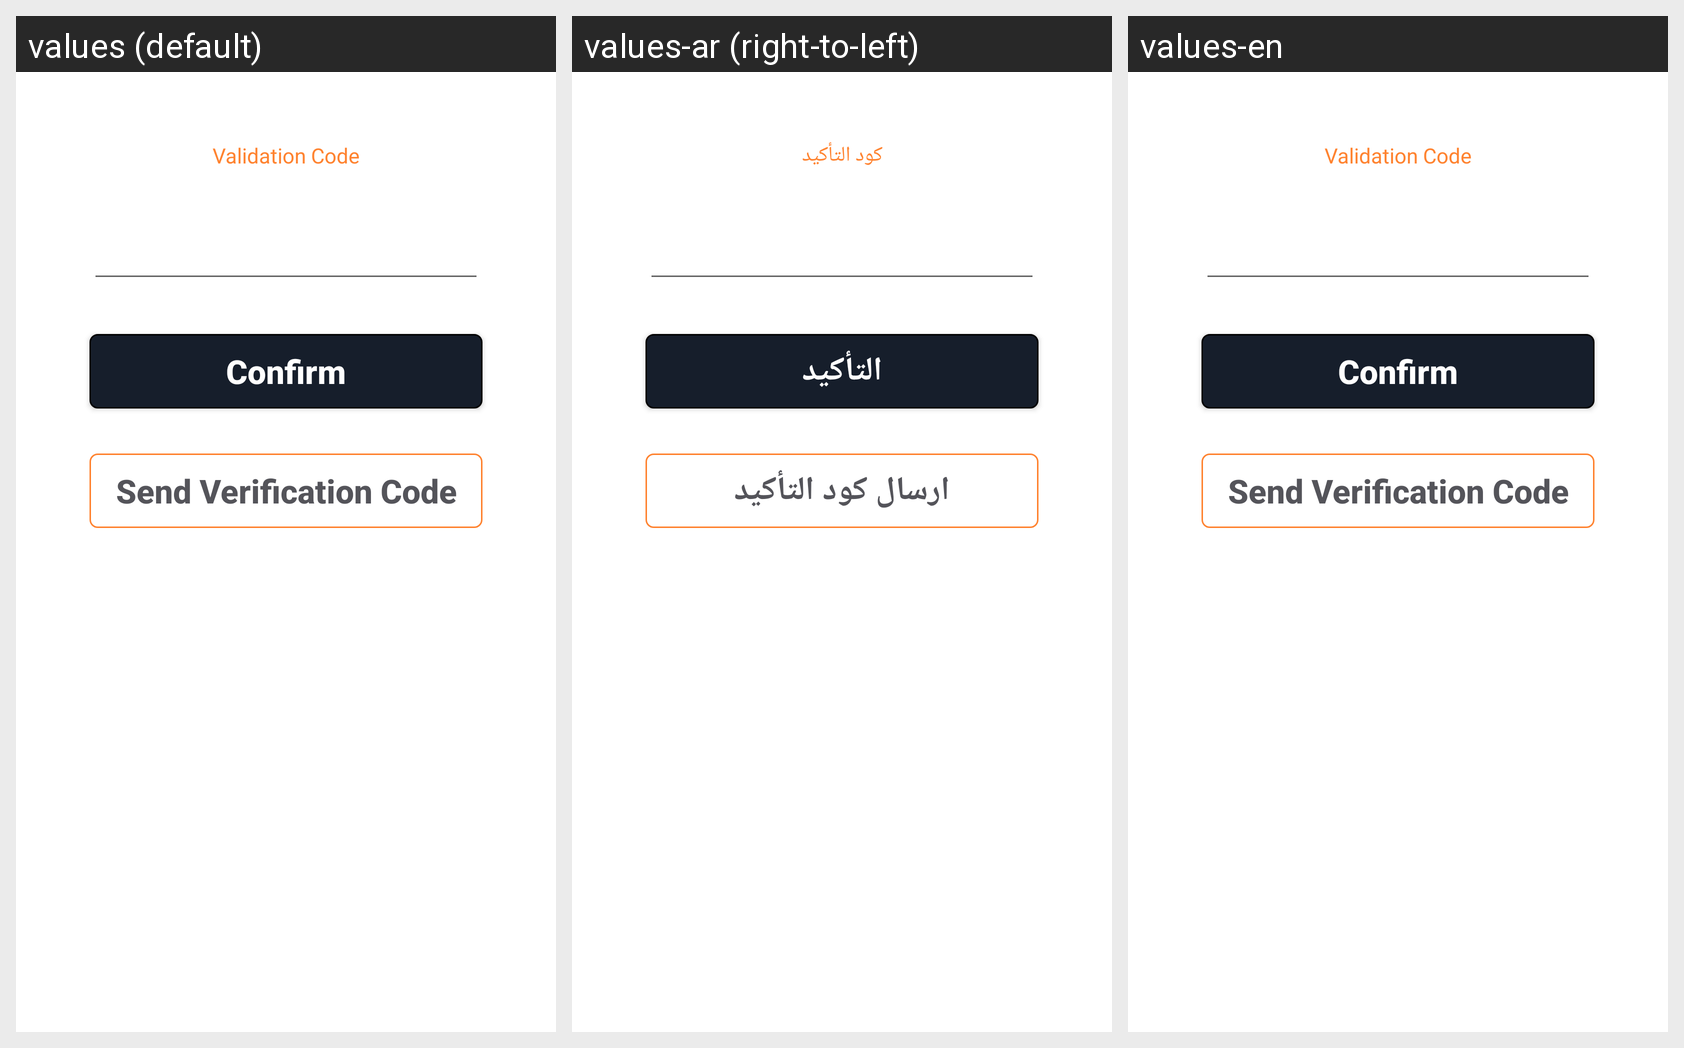

Strings drawn on this Android screen and how each of the app's shown locales translates them:
Android screen res/layout/verification_button_sheet.xml rendered under 3 locales, left to right: values (default), values-ar (right-to-left), values-en. Device: Nexus 5 (rendered at 1080×1920; each locale shown at half size, 540×960, under a caption strip naming it); theme AppTheme.
Strings drawn on this screen, with the default value and each locale's value (text and hints the layout hard-codes, and strings that could not be matched under every locale, appear in the picture but are not listed):

validationCode
  values: Validation Code
  values-ar: كود التأكيد
  values-en: Validation Code

confirm
  values: Confirm
  values-ar: التأكيد
  values-en: Confirm

sendVerificationCode
  values: Send Verification Code
  values-ar: ارسال كود التأكيد
  values-en: Send Verification Code
